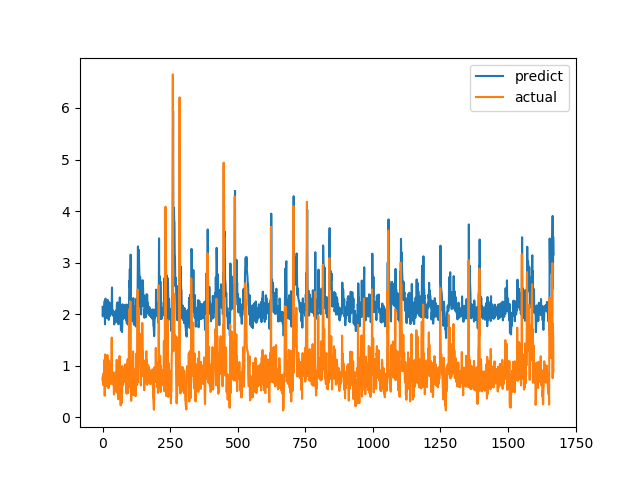

Values plotted in this chart, from the file beside it:
predict, actual
2.141, 0.7275
1.957, 0.7893
2.063, 0.6238
1.96, 0.6915
1.966, 0.8558
2.109, 0.7094
1.968, 1.015
2.159, 1.116
2.258, 0.4183
1.802, 1.002
2.245, 1.219
2.301, 1.143
2.206, 0.6528
1.982, 0.6747
2.013, 0.601
1.925, 0.6695
2.019, 0.6538
1.987, 0.7814
1.99, 1.206
2.276, 0.8469
2.046, 0.8286
2.046, 0.6482
1.932, 0.5624
1.889, 0.7183
1.992, 1.1
2.231, 0.9542
2.125, 0.729
2.02, 0.6694
1.965, 0.8631
2.154, 0.6465
1.993, 0.8223
2.025, 0.9236
2.124, 0.8301
2.074, 1.067
2.197, 1.546
2.518, 0.6827
2.004, 0.6386
2.04, 0.6464
2.074, 0.6881
1.998, 0.7274
2.033, 0.65
1.957, 0.8694
2.04, 0.4409
1.801, 0.4519
1.828, 0.7575
2.033, 0.4952
1.854, 0.6851
1.956, 0.7244
1.951, 0.8654
2.067, 0.74
1.954, 0.8071
2.015, 0.8204
2.036, 1.114
2.186, 1.109
2.213, 0.4751
1.839, 1.039
2.229, 0.9458
2.15, 0.7878
2.008, 0.3505
1.803, 0.9368
... 1,609 more rows
